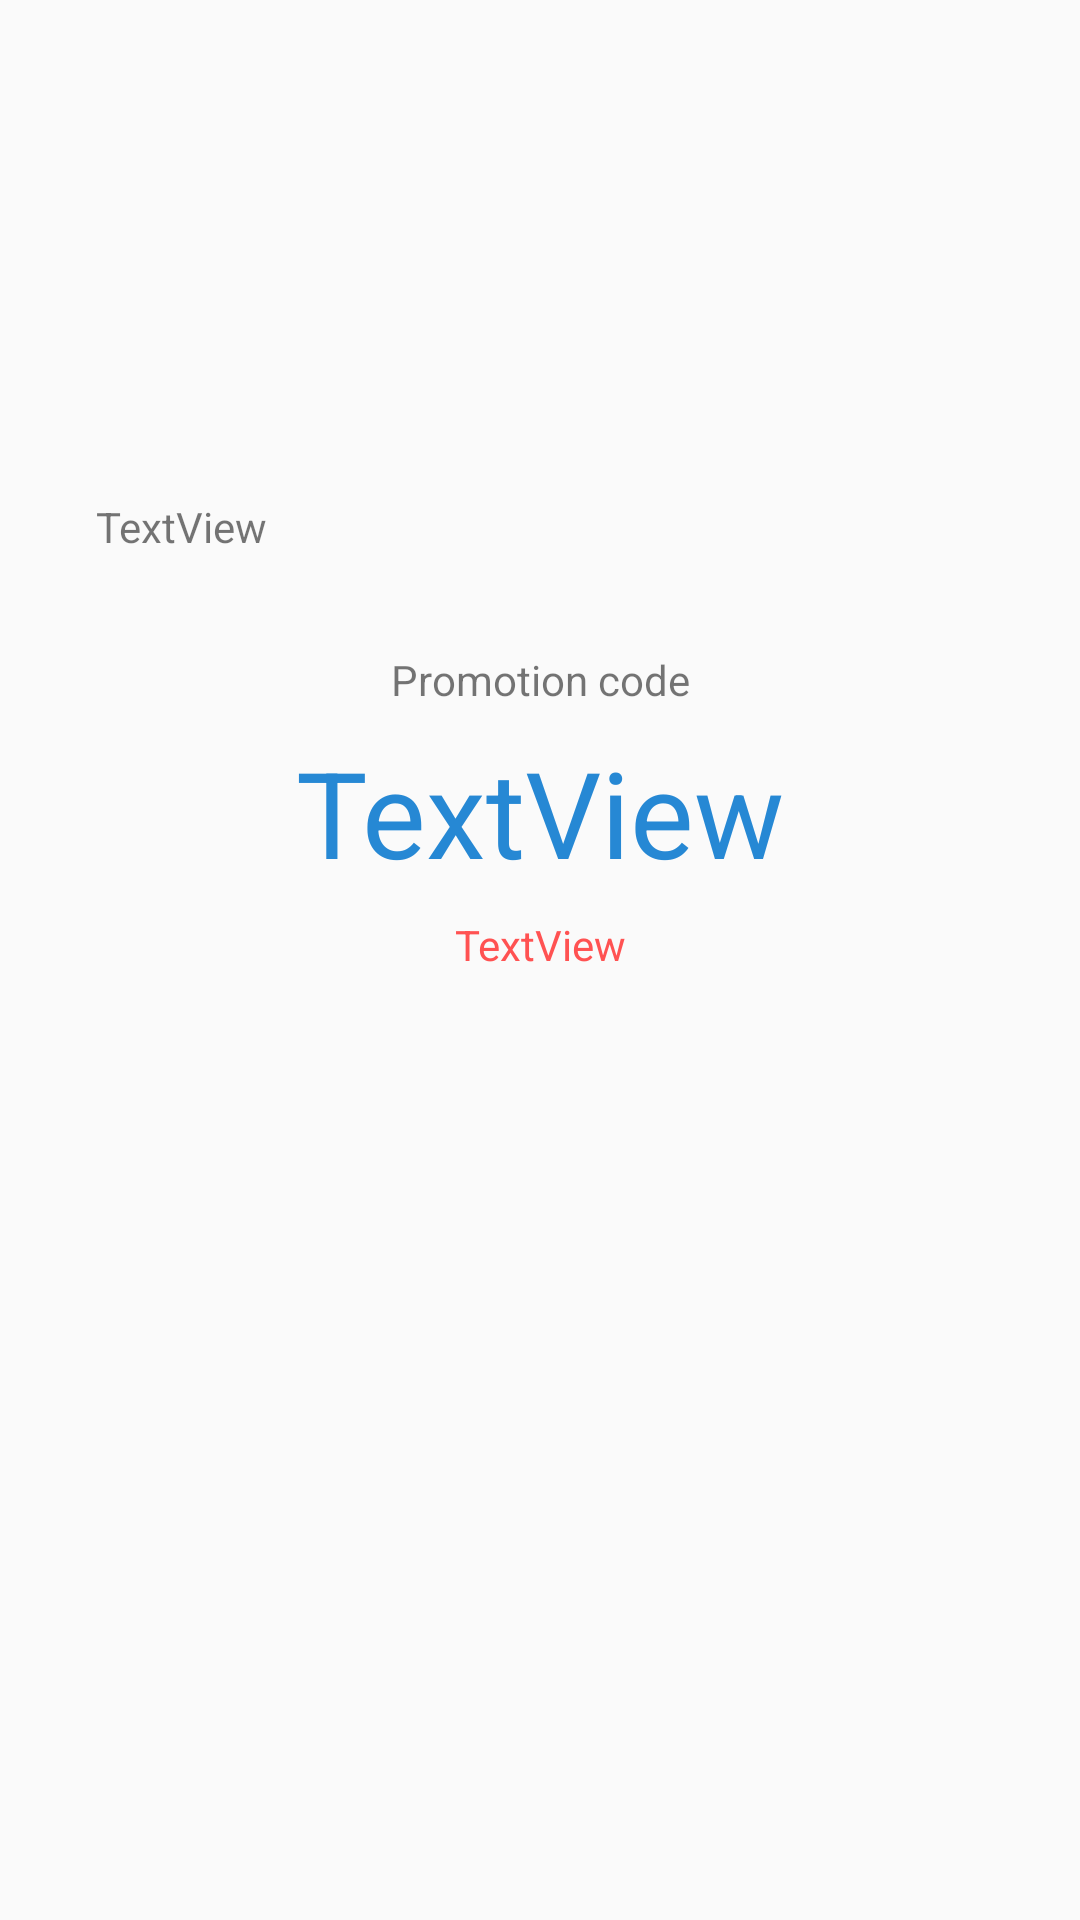

Here is an Android app screen rendered from its layout file. Give the layout XML and the strings, colors and styles it references.
<!-- AndroidManifest.xml: application theme Theme.AppCompat.Light.NoActionBar -->
<!-- res/layout/activity_promotion_detail.xml -->
<?xml version="1.0" encoding="utf-8"?>
<android.support.constraint.ConstraintLayout xmlns:android="http://schemas.android.com/apk/res/android"
    xmlns:app="http://schemas.android.com/apk/res-auto"
    xmlns:tools="http://schemas.android.com/tools"
    android:layout_width="match_parent"
    android:layout_height="match_parent"
    tools:context=".Promotion.PromotionDetail">

    <ImageView
        android:id="@+id/imgPromoDetail"
        android:layout_width="0dp"
        android:layout_height="150dp"
        android:layout_marginStart="32dp"
        android:layout_marginTop="8dp"
        android:layout_marginEnd="32dp"
        app:layout_constraintEnd_toEndOf="parent"
        app:layout_constraintStart_toStartOf="parent"
        app:layout_constraintTop_toTopOf="parent"
        app:srcCompat="@drawable/baseline_calendar_today_black_18dp" />

    <TextView
        android:id="@+id/txtInfoDetail"
        android:layout_width="0dp"
        android:layout_height="wrap_content"
        android:layout_marginStart="32dp"
        android:layout_marginTop="8dp"
        android:layout_marginEnd="32dp"
        android:text="TextView"
        app:layout_constraintEnd_toEndOf="parent"
        app:layout_constraintStart_toStartOf="parent"
        app:layout_constraintTop_toBottomOf="@+id/imgPromoDetail" />

    <TextView
        android:id="@+id/textView7"
        android:layout_width="wrap_content"
        android:layout_height="wrap_content"
        android:layout_marginStart="8dp"
        android:layout_marginTop="32dp"
        android:layout_marginEnd="8dp"
        android:text="Promotion code"
        app:layout_constraintEnd_toEndOf="parent"
        app:layout_constraintStart_toStartOf="parent"
        app:layout_constraintTop_toBottomOf="@+id/txtInfoDetail" />

    <TextView
        android:id="@+id/tvPromoCode"
        android:layout_width="wrap_content"
        android:layout_height="wrap_content"
        android:layout_marginStart="8dp"
        android:layout_marginTop="8dp"
        android:layout_marginEnd="8dp"
        android:text="TextView"
        android:textSize="40dp"
        android:textColor="@color/colorPrimaryDarkBlue"
        app:layout_constraintEnd_toEndOf="parent"
        app:layout_constraintStart_toStartOf="parent"
        app:layout_constraintTop_toBottomOf="@+id/textView7" />

    <TextView
        android:id="@+id/tvExpireDate"
        android:layout_width="wrap_content"
        android:layout_height="wrap_content"
        android:layout_marginStart="8dp"
        android:layout_marginTop="8dp"
        android:layout_marginEnd="8dp"
        android:text="TextView"
        android:textColor="@color/red"
        app:layout_constraintEnd_toEndOf="parent"
        app:layout_constraintStart_toStartOf="parent"
        app:layout_constraintTop_toBottomOf="@+id/tvPromoCode" />

</android.support.constraint.ConstraintLayout>
<!-- resources referenced by this layout -->
<resources>
  <color name="colorPrimaryDarkBlue">#2688D4</color>
  <color name="red">#FF5252</color>
</resources>
